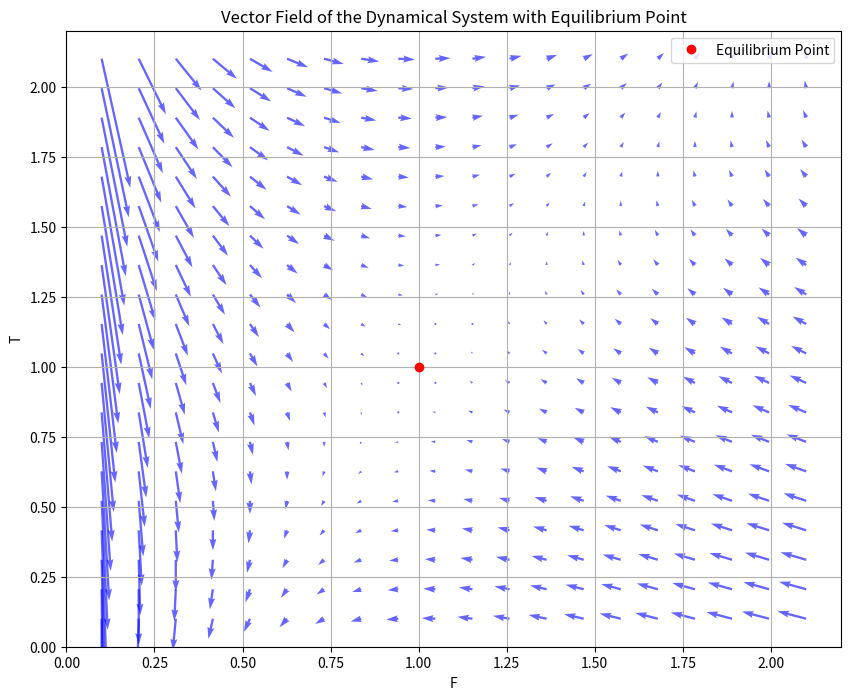

Recreate this plot in Python.
import numpy as np
import matplotlib.pyplot as plt

# Define parameters
k = 5  # example value, adjust as needed
r = 5  # example value, adjust as needed
g = 5.0  # example value, adjust as needed
c = 5.0  # example value, adjust as needed

# Define the vector field equations
def dF(F, T):
    return k * T - r * F

def dT(F, T):
    return np.where(F != 0, g - c / F, 0)  # Handle division by zero with np.where

# Set up a grid for F and T values
F_vals = np.linspace(0.1, 2.1, 20)  # Avoid zero for F to prevent division by zero
T_vals = np.linspace(0.1, 2.1, 20)
F, T = np.meshgrid(F_vals, T_vals)

# Compute vector field
dF_vals = dF(F, T)
dT_vals = dT(F, T)

# Calculate equilibrium point
F_eq = c / g
T_eq = r * c / (k * g)

# Plot the vector field and equilibrium point
plt.figure(figsize=(10, 8))
plt.quiver(F, T, dF_vals, dT_vals, color='b', alpha=0.6)
plt.plot(F_eq, T_eq, 'ro', label="Equilibrium Point")
plt.xlabel('F')
plt.ylabel('T')
plt.title('Vector Field of the Dynamical System with Equilibrium Point')
plt.legend()
plt.grid()
plt.show()
